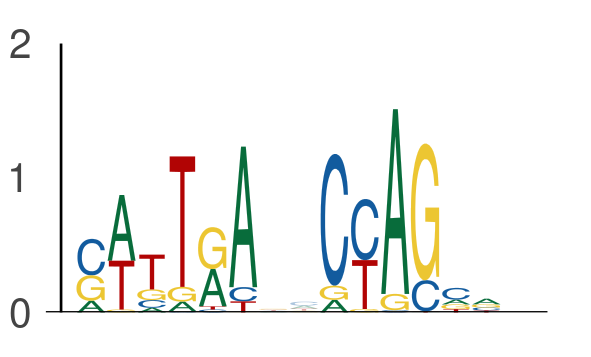

The file beside this chart, header and first rows:
seq_index, start_position, end_position, is_reversed_complement
4985, 84, 90, 0
4985, 92, 98, 0
2349, 88, 94, 0
2349, 96, 102, 0
5974, 59, 65, 0
5974, 67, 73, 0
3405, 110, 116, 0
3405, 118, 124, 0
4887, 67, 73, 0
4887, 75, 81, 0
3854, 150, 156, 0
3854, 158, 164, 0
4583, 153, 159, 0
4583, 161, 167, 0
729, 95, 101, 0
729, 103, 109, 0
5977, 117, 123, 0
5977, 125, 131, 0
1872, 119, 125, 0
1872, 127, 133, 0
1768, 53, 59, 0
1768, 61, 67, 0
205, 128, 134, 0
205, 136, 142, 0
3043, 28, 34, 0
3043, 36, 42, 0
4782, 19, 25, 0
4782, 27, 33, 0
4782, 5, 11, 0
4782, 13, 19, 0
3088, 121, 127, 0
3088, 129, 135, 0
4231, 88, 94, 0
4231, 96, 102, 0
5936, 9, 15, 0
5936, 17, 23, 0
3808, 33, 39, 0
3808, 41, 47, 0
5565, 92, 98, 0
5565, 100, 106, 0
3139, 27, 33, 0
3139, 35, 41, 0
2139, 30, 36, 0
2139, 38, 44, 0
3062, 84, 90, 0
3062, 92, 98, 0
3449, 124, 130, 0
3449, 132, 138, 0
216, 152, 158, 0
216, 160, 166, 0
216, 20, 26, 0
216, 28, 34, 0
3494, 14, 20, 0
3494, 22, 28, 0
3876, 25, 31, 0
3876, 33, 39, 0
5009, 12, 18, 0
5009, 20, 26, 0
3091, 61, 67, 0
3091, 69, 75, 0
... 1,722 more rows
